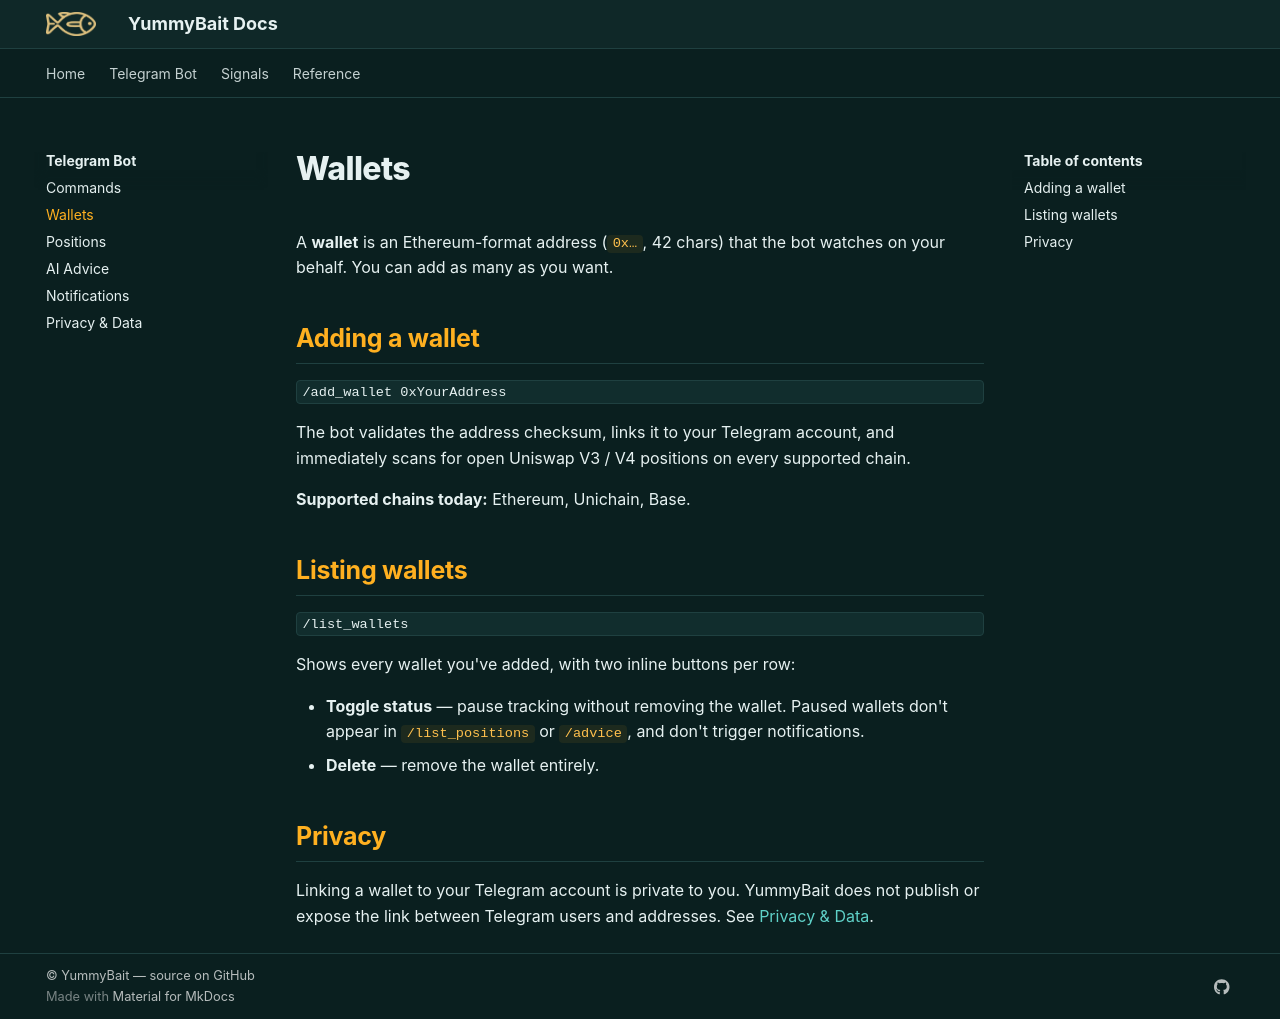

repository: Yummybait-fin/yummybait-docs · page: bot/wallets/index.html · generator: mkdocs

# Wallets

A **wallet** is an Ethereum-format address (`0x…`, 42 chars) that the
bot watches on your behalf. You can add as many as you want.

## Adding a wallet

```
/add_wallet 0xYourAddress
```

The bot validates the address checksum, links it to your Telegram
account, and immediately scans for open Uniswap V3 / V4 positions on
every supported chain.

**Supported chains today:** Ethereum, Unichain, Base.

## Listing wallets

```
/list_wallets
```

Shows every wallet you've added, with two inline buttons per row:

- **Toggle status** — pause tracking without removing the wallet.
  Paused wallets don't appear in `/list_positions` or `/advice`, and
  don't trigger notifications.
- **Delete** — remove the wallet entirely.

## Privacy

Linking a wallet to your Telegram account is private to you. YummyBait
does not publish or expose the link between Telegram users and
addresses. See [Privacy & Data](privacy.md).
